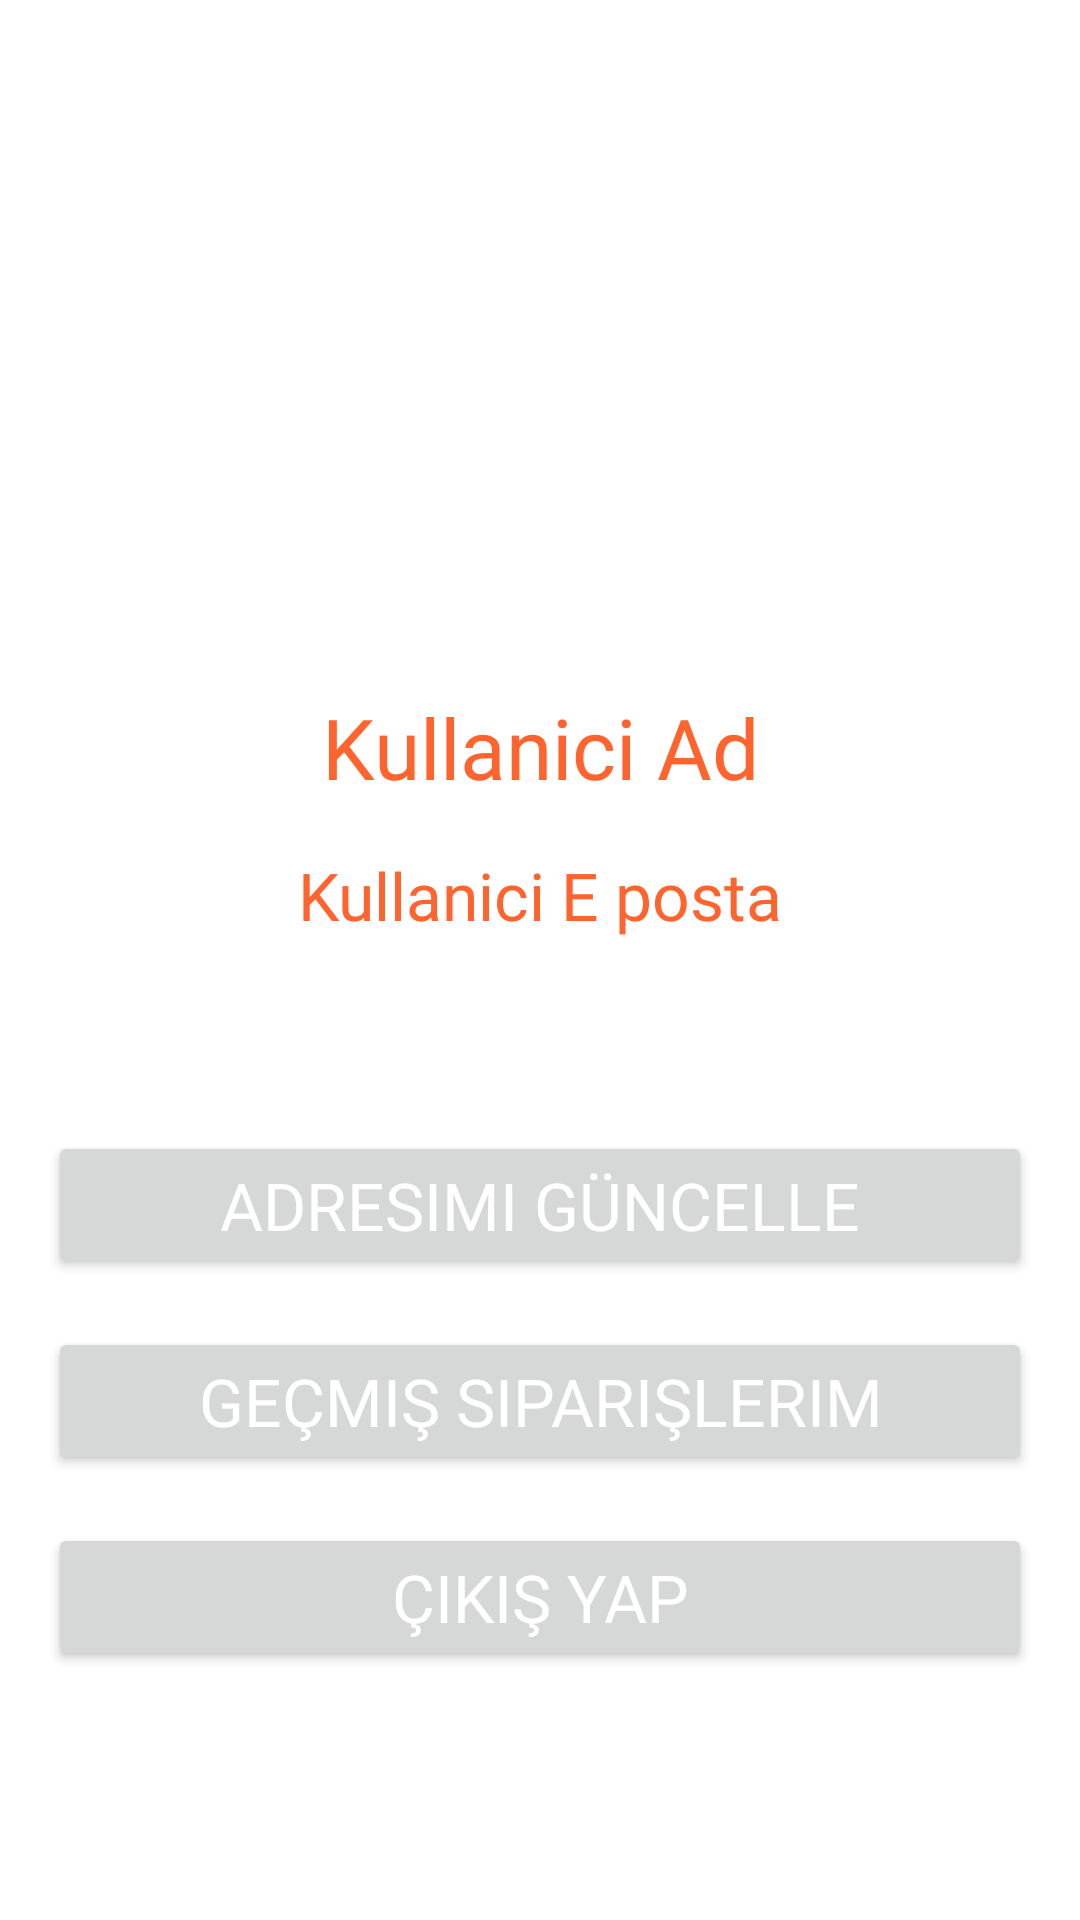

Produce the Android XML layout that renders to this screen, including the resource entries it uses.
<!-- AndroidManifest.xml: application theme Theme.EvLezzeti -->
<!-- res/layout/fragment_bottom_nav_profil.xml -->
<?xml version="1.0" encoding="utf-8"?>
<layout xmlns:android="http://schemas.android.com/apk/res/android"
    xmlns:app="http://schemas.android.com/apk/res-auto"
    xmlns:tools="http://schemas.android.com/tools">

    <data>

        <variable
            name="bottomNavProfilFragment"
            type="com.example.evlezzeti.ui.fragment.profil.BottomNavProfilFragment" />
    </data>

    <androidx.constraintlayout.widget.ConstraintLayout
        android:layout_width="match_parent"
        android:background="@color/white"
        android:layout_height="match_parent"
        tools:context=".ui.fragment.profil.BottomNavProfilFragment">

        <TextView
            android:id="@+id/textView2"
            android:layout_width="wrap_content"
            android:layout_height="wrap_content"
            android:layout_marginBottom="32dp"
            android:text=" "
            android:textColor="@color/black"
            app:layout_constraintBottom_toBottomOf="parent"
            app:layout_constraintEnd_toEndOf="parent"
            app:layout_constraintStart_toStartOf="parent" />

        <Button
            android:id="@+id/buttonCikisYap"
            style="@style/ButtonStyle"
            android:layout_width="0dp"
            android:layout_height="wrap_content"
            android:layout_marginStart="16dp"
            android:layout_marginEnd="16dp"
            android:layout_marginBottom="32dp"
            android:text="Çıkış yap"
            app:layout_constraintBottom_toTopOf="@+id/textView2"
            app:layout_constraintEnd_toEndOf="parent"
            app:layout_constraintStart_toStartOf="parent" />

        <Button
            android:id="@+id/button4"
            style="@style/ButtonStyle"
            android:layout_width="0dp"
            android:layout_height="wrap_content"
            android:layout_marginStart="16dp"
            android:layout_marginEnd="16dp"
            android:layout_marginBottom="16dp"
            android:text="Geçmiş Siparişlerim"
            app:layout_constraintBottom_toTopOf="@+id/buttonCikisYap"
            app:layout_constraintEnd_toEndOf="parent"
            app:layout_constraintStart_toStartOf="parent" />

        <Button
            android:id="@+id/button5"
            style="@style/ButtonStyle"
            android:layout_width="0dp"
            android:layout_height="wrap_content"
            android:layout_marginStart="16dp"
            android:layout_marginEnd="16dp"
            android:layout_marginBottom="16dp"
            android:text="Adresimi Güncelle"
            app:layout_constraintBottom_toTopOf="@+id/button4"
            app:layout_constraintEnd_toEndOf="parent"
            app:layout_constraintStart_toStartOf="parent" />

        <TextView
            android:id="@+id/textViewEPosta"
            style="@style/GenelTextStyle"
            android:layout_width="wrap_content"
            android:layout_height="wrap_content"
            android:layout_marginBottom="64dp"
            android:text="Kullanici E posta"
            android:textColor="@color/anaRenk"
            app:layout_constraintBottom_toTopOf="@+id/button5"
            app:layout_constraintEnd_toEndOf="parent"
            app:layout_constraintStart_toStartOf="parent" />

        <TextView
            android:id="@+id/textViewAd"
            style="@style/GenelTextStyle"
            android:layout_width="wrap_content"
            android:layout_height="wrap_content"
            android:layout_marginBottom="16dp"
            android:text="Kullanici Ad"
            android:textColor="@color/anaRenk"
            android:textSize="28sp"
            app:layout_constraintBottom_toTopOf="@+id/textViewEPosta"
            app:layout_constraintEnd_toEndOf="parent"
            app:layout_constraintStart_toStartOf="parent" />
    </androidx.constraintlayout.widget.ConstraintLayout>
</layout>
<!-- resources referenced by this layout -->
<resources>
  <color name="anaRenk">#FF642F</color>
  <color name="black">#FF000000</color>
  <color name="white">#FFFFFFFF</color>
  <style name="ButtonStyle">
              <item name="android:textSize">22sp</item>
              <item name="android:textColor">@color/white</item>
              <item name="android:fontFamily">@font/dosis_extrabold</item>
              <item name="android:layout_width">350dp</item>
              <item name="android:layout_height">60dp</item>
          </style>
  <style name="GenelTextStyle">
              <item name="android:textSize">22sp</item>
              <item name="android:textColor">@color/black</item>
              <item name="android:fontFamily">@font/dosis_bold</item>
              <item name="android:textAlignment">center</item>
          </style>
  <style name="Theme.EvLezzeti" parent="Base.Theme.EvLezzeti" />
  <style name="Base.Theme.EvLezzeti" parent="Theme.Material3.DayNight.NoActionBar">
          
          
          <item name="colorPrimary">@color/anaRenk</item>
      </style>
</resources>
